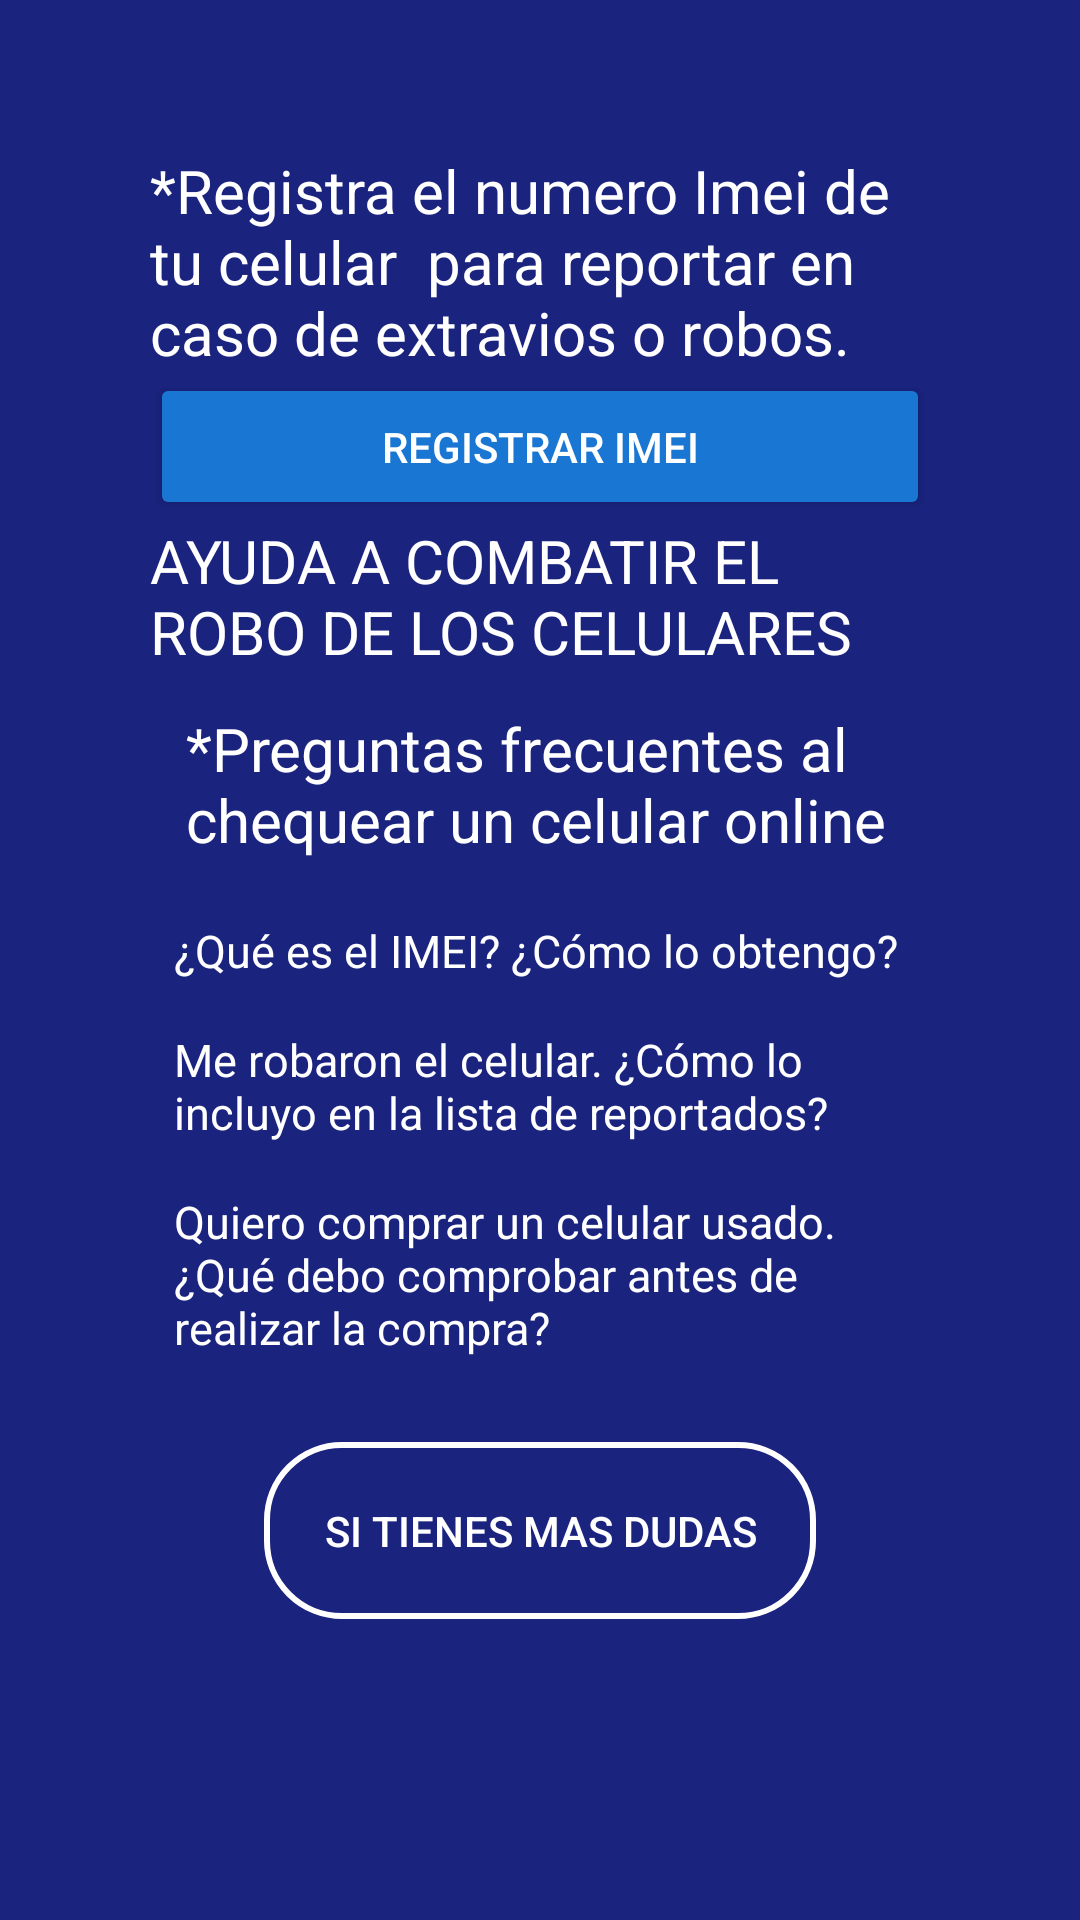

Android layout source for this screen:
<!-- AndroidManifest.xml: application theme AppTheme -->
<!-- res/layout/fragment_registrar.xml -->
<?xml version="1.0" encoding="utf-8"?>
<android.support.constraint.ConstraintLayout
    xmlns:android="http://schemas.android.com/apk/res/android"
    android:layout_width="match_parent"
    android:layout_height="match_parent"
    android:orientation="horizontal">
    

    
    <ScrollView
        android:layout_width="match_parent"
        android:layout_height="match_parent"
        android:fillViewport="true">

        <LinearLayout
            android:layout_width="match_parent"
            android:layout_height="match_parent"
            android:background="#1A237E"
            android:orientation="vertical"
            android:padding="50dp">



            <TextView
                android:layout_width="wrap_content"
                android:layout_height="wrap_content"
                android:text="*Registra el numero Imei de tu celular  para reportar en caso de extravios o robos."
                android:textColor="#fff"
                android:textSize="20dp"

                />

            <Button
                android:id="@+id/Registrar"
                android:layout_width="match_parent"
                android:layout_height="wrap_content"
                android:orientation="vertical"
                android:padding="15dp"
                android:text="@string/text_button_createregistro"
                android:theme="@style/RaisedButtonDark" />




            <TextView
                android:layout_width="wrap_content"
                android:layout_height="wrap_content"
                android:text="AYUDA A COMBATIR EL ROBO DE LOS CELULARES"
                android:textColor="#fff"
                android:textSize="20dp"

                />
            <TextView
                android:layout_width="wrap_content"
                android:layout_height="wrap_content"
                android:padding="12dp"
                android:text="*Preguntas frecuentes al chequear un celular online"
                android:textColor="#fff"
                android:textSize="20dp"

                />

            <TextView
                android:layout_width="wrap_content"
                android:layout_height="wrap_content"
                android:padding="8dp"
                android:text="¿Qué es el IMEI? ¿Cómo lo obtengo?"
                android:textColor="#fff"
                android:textSize="15dp"

                />

            <TextView
                android:layout_width="wrap_content"
                android:layout_height="wrap_content"
                android:padding="8dp"
                android:text="Me robaron el celular. ¿Cómo lo incluyo en la lista de reportados?
"
                android:textColor="#fff"
                android:textSize="15dp"

                />

            <TextView
                android:layout_width="wrap_content"
                android:layout_height="wrap_content"
                android:padding="8dp"
                android:text="Quiero comprar un celular usado. ¿Qué debo comprobar antes de realizar la compra?"
                android:textColor="#fff"
                android:textSize="15dp"

                />

            <LinearLayout
                android:layout_width="wrap_content"
                android:layout_height="wrap_content"
                android:layout_gravity="center"
                android:layout_marginTop="20dp"
                android:orientation="horizontal">


                <Button
                    android:id="@+id/pregunta"
                    android:layout_width="wrap_content"
                    android:layout_height="match_parent"
                    android:background="@drawable/buttonstyle2"
                    android:padding="20dp"
                    android:text="si tienes mas dudas"
                    android:textColor="#fff" />

            </LinearLayout>


        </LinearLayout>


    </ScrollView>

</android.support.constraint.ConstraintLayout>
<!-- resources referenced by this layout -->
<resources>
  <!-- drawable buttonstyle2 (drawable-v24) -->
  <?xml version="1.0" encoding="utf-8"?>
  <shape xmlns:android="http://schemas.android.com/apk/res/android">
  <stroke android:color="#fff" android:width="2dp"/>
      <corners android:radius="25dp"/>
      <padding android:right="15dp" android:bottom="15dp" android:left="15dp" android:top="15dp"/>
  
  </shape>
  <string name="text_button_createregistro">Registrar Imei</string>
  <style name="RaisedButtonDark" parent="Theme.AppCompat.Light">
          <item name="colorButtonNormal">@color/colorPrimaryDark</item>
          <item name="colorControlHighlight">@color/colorPrimary</item>
          <item name="android:textColor">@android:color/white</item>
      </style>
  <style name="AppTheme" parent="Theme.AppCompat.Light.DarkActionBar">
          
          <item name="colorPrimary">@color/colorPrimary</item>
          <item name="colorPrimaryDark">@color/colorPrimaryDark</item>
  
          <item name="colorAccent">@color/colorAccent</item>
      </style>
  <color name="colorPrimaryDark">#1976D2</color>
  <color name="colorPrimary">#2196F3</color>
  <color name="colorAccent">#FFFFFF</color>
</resources>
